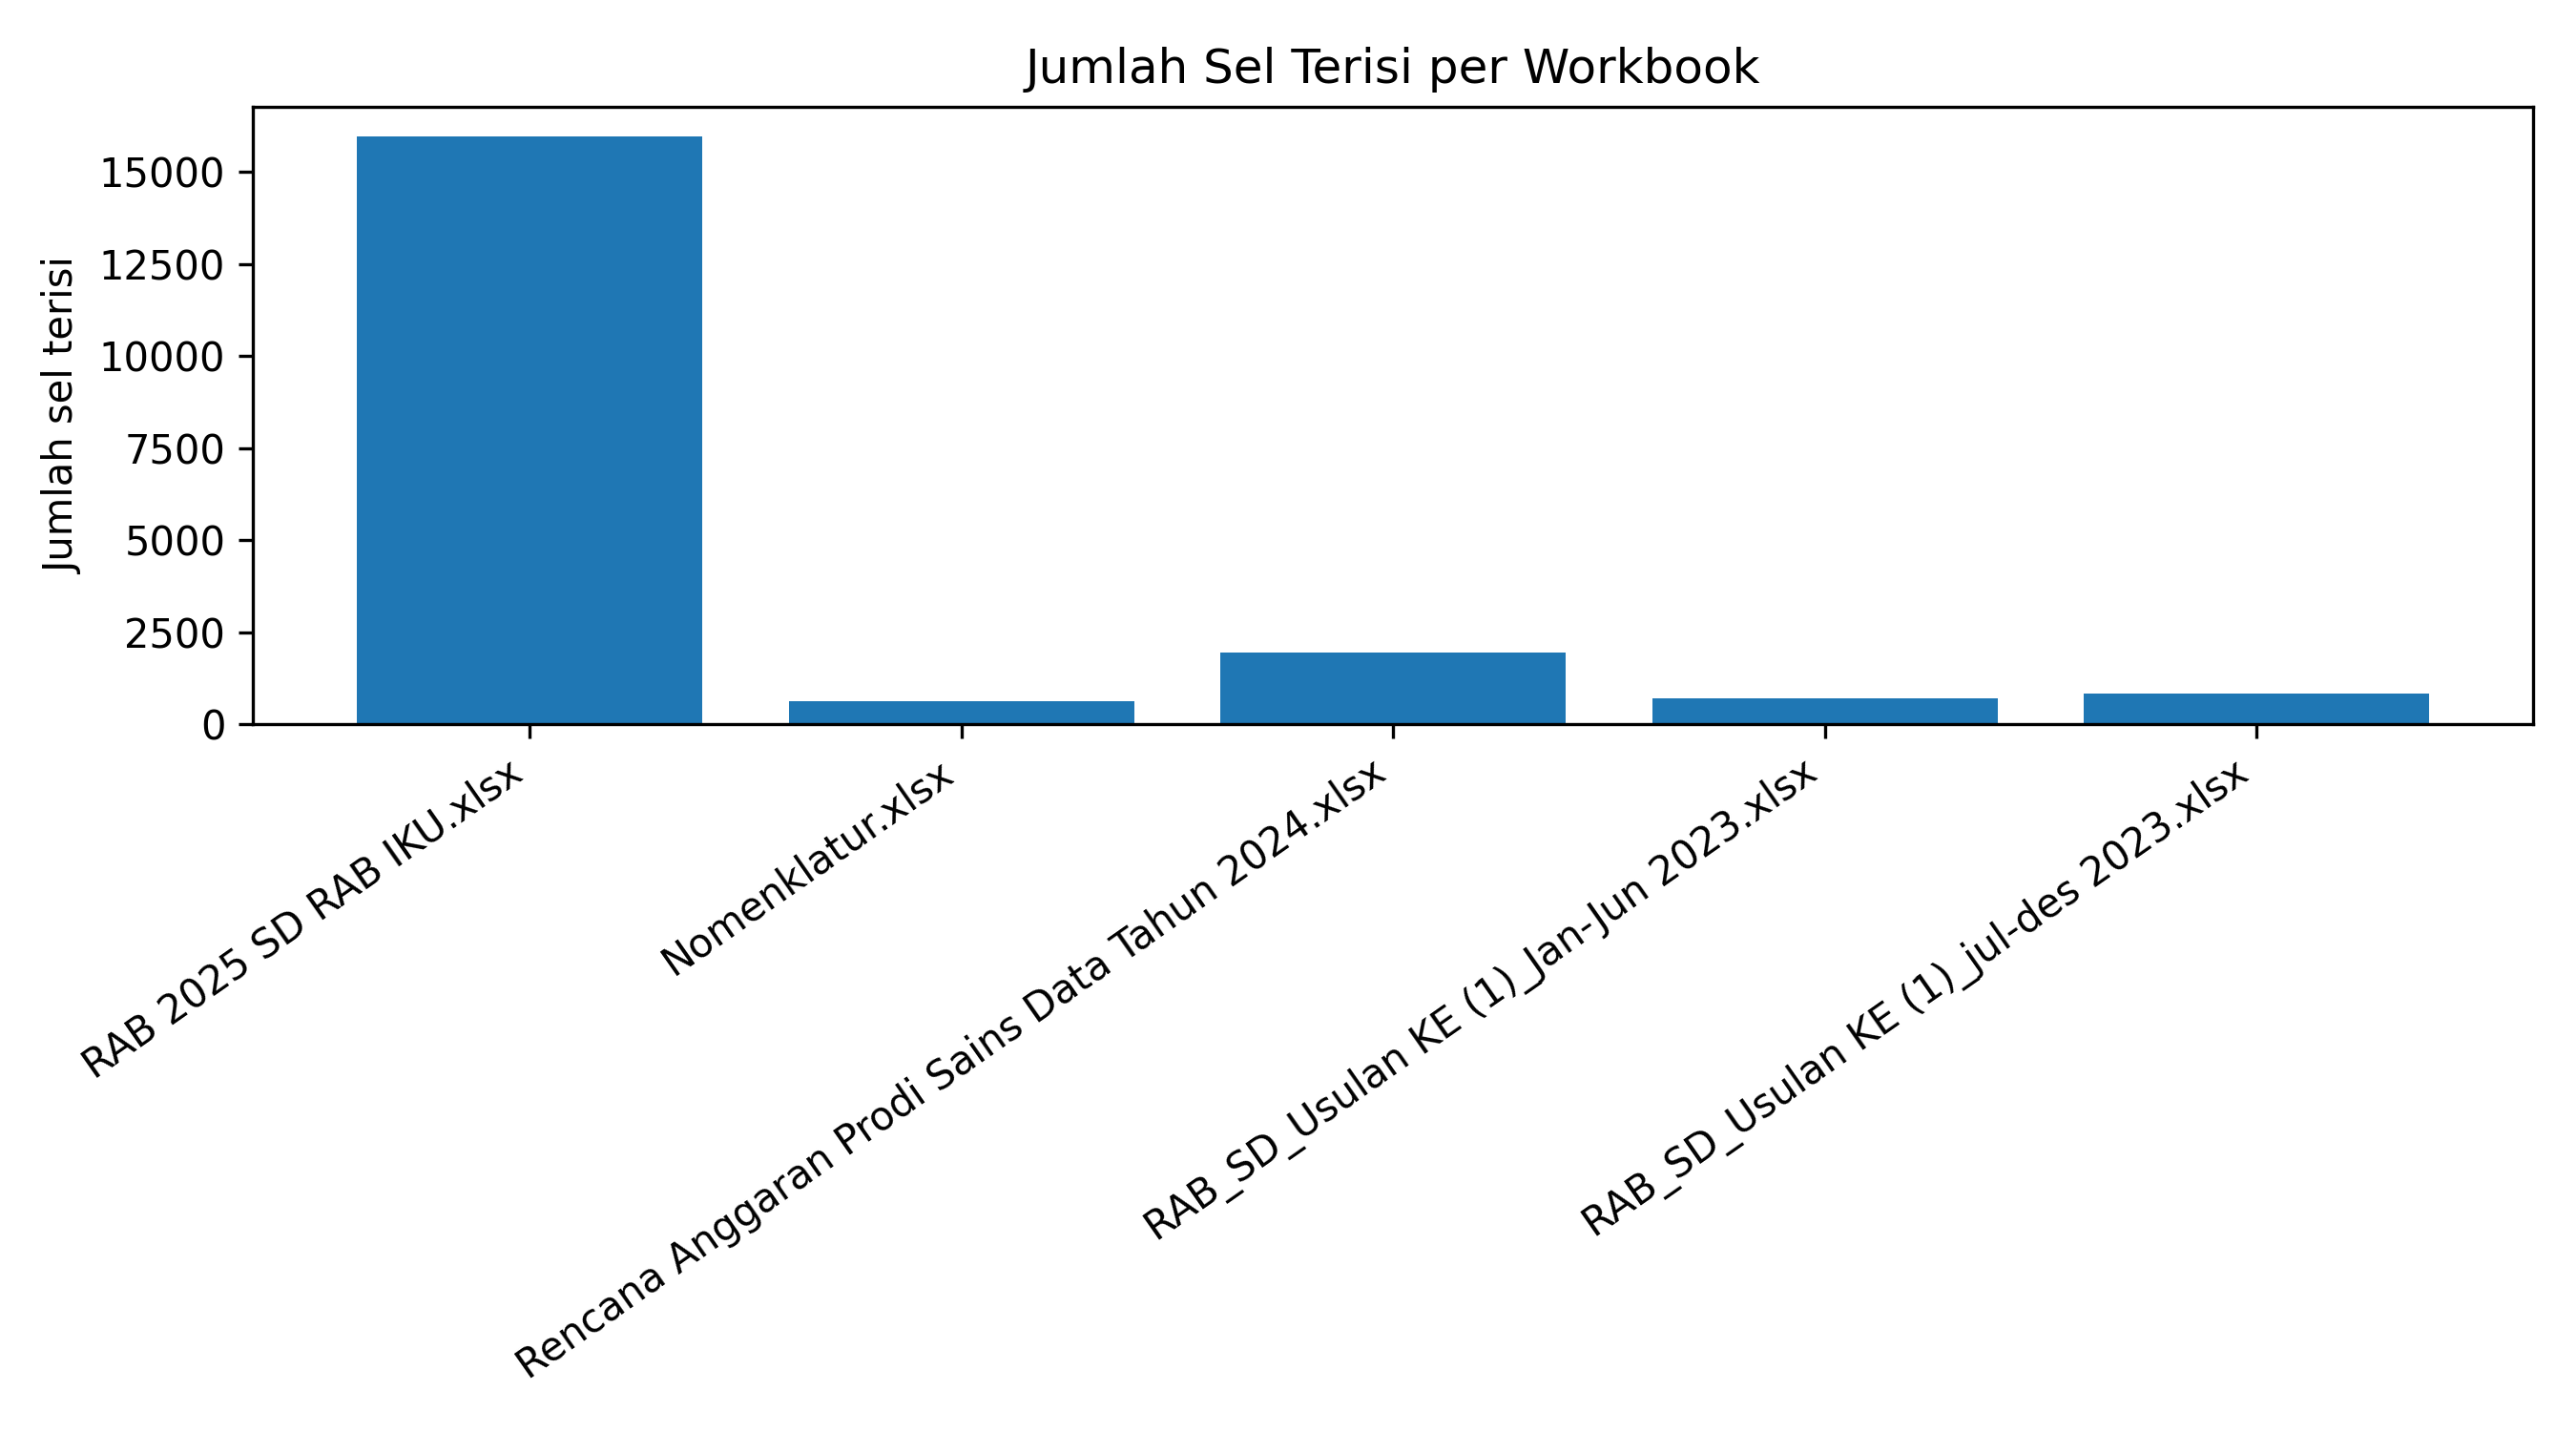

Source data for this figure (header and first rows):
alias_file, filled_cells
RAB 2025 SD RAB IKU.xlsx, 15965
Nomenklatur.xlsx, 621
Rencana Anggaran Prodi Sains Data Tahun …, 1944
RAB_SD_Usulan KE (1)_Jan-Jun 2023.xlsx, 695
RAB_SD_Usulan KE (1)_jul-des 2023.xlsx, 825
